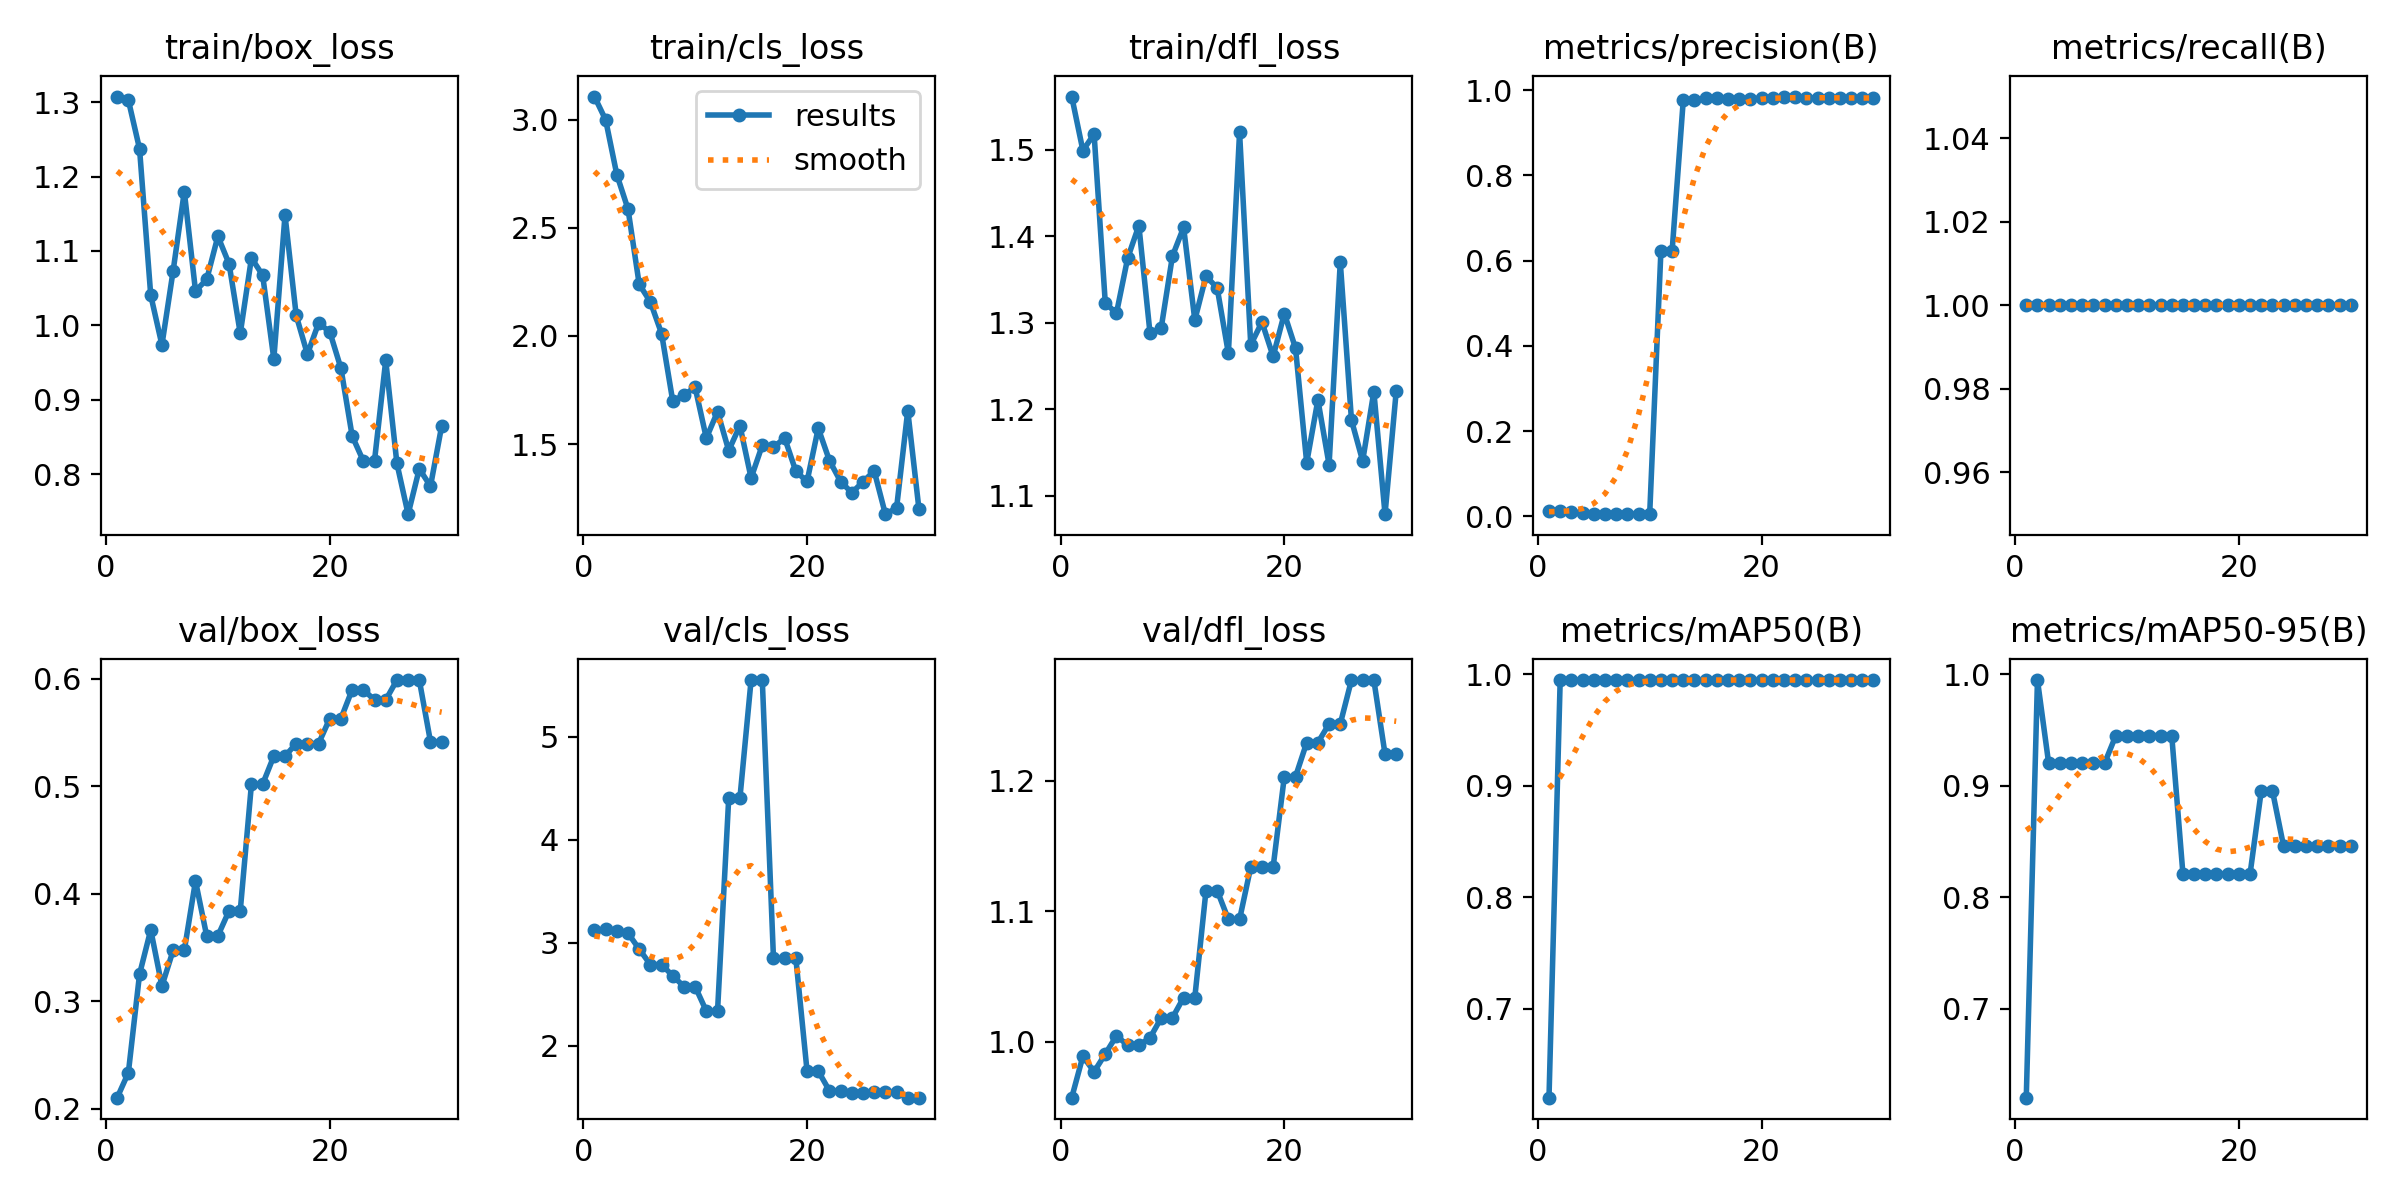

The data file committed next to this chart (first rows):
epoch, time, train/box_loss, train/cls_loss, train/dfl_loss, metrics/precision(B), metrics/recall(B), metrics/mAP50(B), metrics/mAP50-95(B), val/box_loss, val/cls_loss, val/dfl_loss, lr/pg0, lr/pg1, lr/pg2
1, 5.956, 1.307, 3.108, 1.562, 0.01399, 1, 0.62, 0.62, 0.2104, 3.122, 0.9572, 8.574e-05, 8.574e-05, 8.574e-05
2, 10.82, 1.303, 3, 1.499, 0.01274, 1, 0.995, 0.995, 0.2336, 3.129, 0.989, 0.0001796, 0.0001796, 0.0001796
3, 15.34, 1.237, 2.746, 1.518, 0.00971, 1, 0.995, 0.9204, 0.3252, 3.115, 0.9771, 0.0002669, 0.0002669, 0.0002669
4, 19.51, 1.04, 2.587, 1.323, 0.00858, 1, 0.995, 0.9204, 0.3664, 3.094, 0.9907, 0.0003476, 0.0003476, 0.0003476
5, 24.33, 0.9738, 2.239, 1.311, 0.00637, 1, 0.995, 0.9203, 0.3142, 2.939, 1.005, 0.0004217, 0.0004217, 0.0004217
6, 28.59, 1.073, 2.157, 1.375, 0.0058, 1, 0.995, 0.9203, 0.3473, 2.789, 0.9974, 0.0004892, 0.0004892, 0.0004892
7, 32.65, 1.18, 2.011, 1.412, 0.0058, 1, 0.995, 0.9203, 0.3473, 2.789, 0.9974, 0.0005501, 0.0005501, 0.0005501
8, 36.76, 1.046, 1.698, 1.288, 0.00542, 1, 0.995, 0.9203, 0.4119, 2.679, 1.003, 0.0006044, 0.0006044, 0.0006044
9, 40.75, 1.062, 1.727, 1.294, 0.00635, 1, 0.995, 0.9451, 0.3609, 2.576, 1.018, 0.0006521, 0.0006521, 0.0006521
10, 45.26, 1.12, 1.762, 1.377, 0.00635, 1, 0.995, 0.9451, 0.3609, 2.576, 1.018, 0.0006932, 0.0006932, 0.0006932
11, 49.61, 1.083, 1.527, 1.41, 0.6217, 1, 0.995, 0.9451, 0.3842, 2.337, 1.034, 0.0007276, 0.0007276, 0.0007276
12, 53.76, 0.9892, 1.65, 1.303, 0.6217, 1, 0.995, 0.9451, 0.3842, 2.337, 1.034, 0.0007555, 0.0007555, 0.0007555
13, 58.1, 1.09, 1.47, 1.354, 0.9766, 1, 0.995, 0.9451, 0.5019, 4.404, 1.116, 0.0007768, 0.0007768, 0.0007768
14, 62.17, 1.067, 1.585, 1.34, 0.9766, 1, 0.995, 0.9451, 0.5019, 4.404, 1.116, 0.0007915, 0.0007915, 0.0007915
15, 66.47, 0.9548, 1.343, 1.265, 0.981, 1, 0.995, 0.8209, 0.528, 5.549, 1.094, 0.0007688, 0.0007688, 0.0007688
16, 70.65, 1.148, 1.495, 1.52, 0.981, 1, 0.995, 0.8209, 0.528, 5.549, 1.094, 0.0007216, 0.0007216, 0.0007216
17, 74.63, 1.013, 1.485, 1.274, 0.9796, 1, 0.995, 0.8209, 0.5396, 2.848, 1.134, 0.0006745, 0.0006745, 0.0006745
18, 78.78, 0.9613, 1.528, 1.301, 0.9796, 1, 0.995, 0.8209, 0.5396, 2.848, 1.134, 0.0006273, 0.0006273, 0.0006273
19, 83.65, 1.003, 1.374, 1.261, 0.9796, 1, 0.995, 0.8209, 0.5396, 2.848, 1.134, 0.0005802, 0.0005802, 0.0005802
20, 87.83, 0.9914, 1.327, 1.311, 0.9815, 1, 0.995, 0.8209, 0.5629, 1.756, 1.203, 0.000533, 0.000533, 0.000533
21, 92.16, 0.9422, 1.573, 1.271, 0.9815, 1, 0.995, 0.8209, 0.5629, 1.756, 1.203, 0.0004859, 0.0004859, 0.0004859
22, 96.33, 0.8514, 1.424, 1.138, 0.9851, 1, 0.995, 0.8955, 0.5897, 1.565, 1.229, 0.0004387, 0.0004387, 0.0004387
23, 100.4, 0.8178, 1.327, 1.211, 0.9851, 1, 0.995, 0.8955, 0.5897, 1.565, 1.229, 0.0003915, 0.0003915, 0.0003915
24, 104.4, 0.8184, 1.275, 1.136, 0.9822, 1, 0.995, 0.8456, 0.5802, 1.544, 1.244, 0.0003444, 0.0003444, 0.0003444
25, 108.5, 0.9529, 1.325, 1.37, 0.9822, 1, 0.995, 0.8456, 0.5802, 1.544, 1.244, 0.0002972, 0.0002972, 0.0002972
26, 112.4, 0.8145, 1.376, 1.187, 0.9814, 1, 0.995, 0.8456, 0.5987, 1.55, 1.277, 0.0002501, 0.0002501, 0.0002501
27, 116.5, 0.7463, 1.176, 1.14, 0.9814, 1, 0.995, 0.8456, 0.5987, 1.55, 1.277, 0.0002029, 0.0002029, 0.0002029
28, 120.7, 0.8073, 1.204, 1.22, 0.9814, 1, 0.995, 0.8456, 0.5987, 1.55, 1.277, 0.0001558, 0.0001558, 0.0001558
29, 124.8, 0.784, 1.654, 1.079, 0.9816, 1, 0.995, 0.8456, 0.5413, 1.498, 1.22, 0.0001086, 0.0001086, 0.0001086
30, 129, 0.8649, 1.199, 1.221, 0.9816, 1, 0.995, 0.8456, 0.5413, 1.498, 1.22, 6.1447e-05, 6.1447e-05, 6.1447e-05
